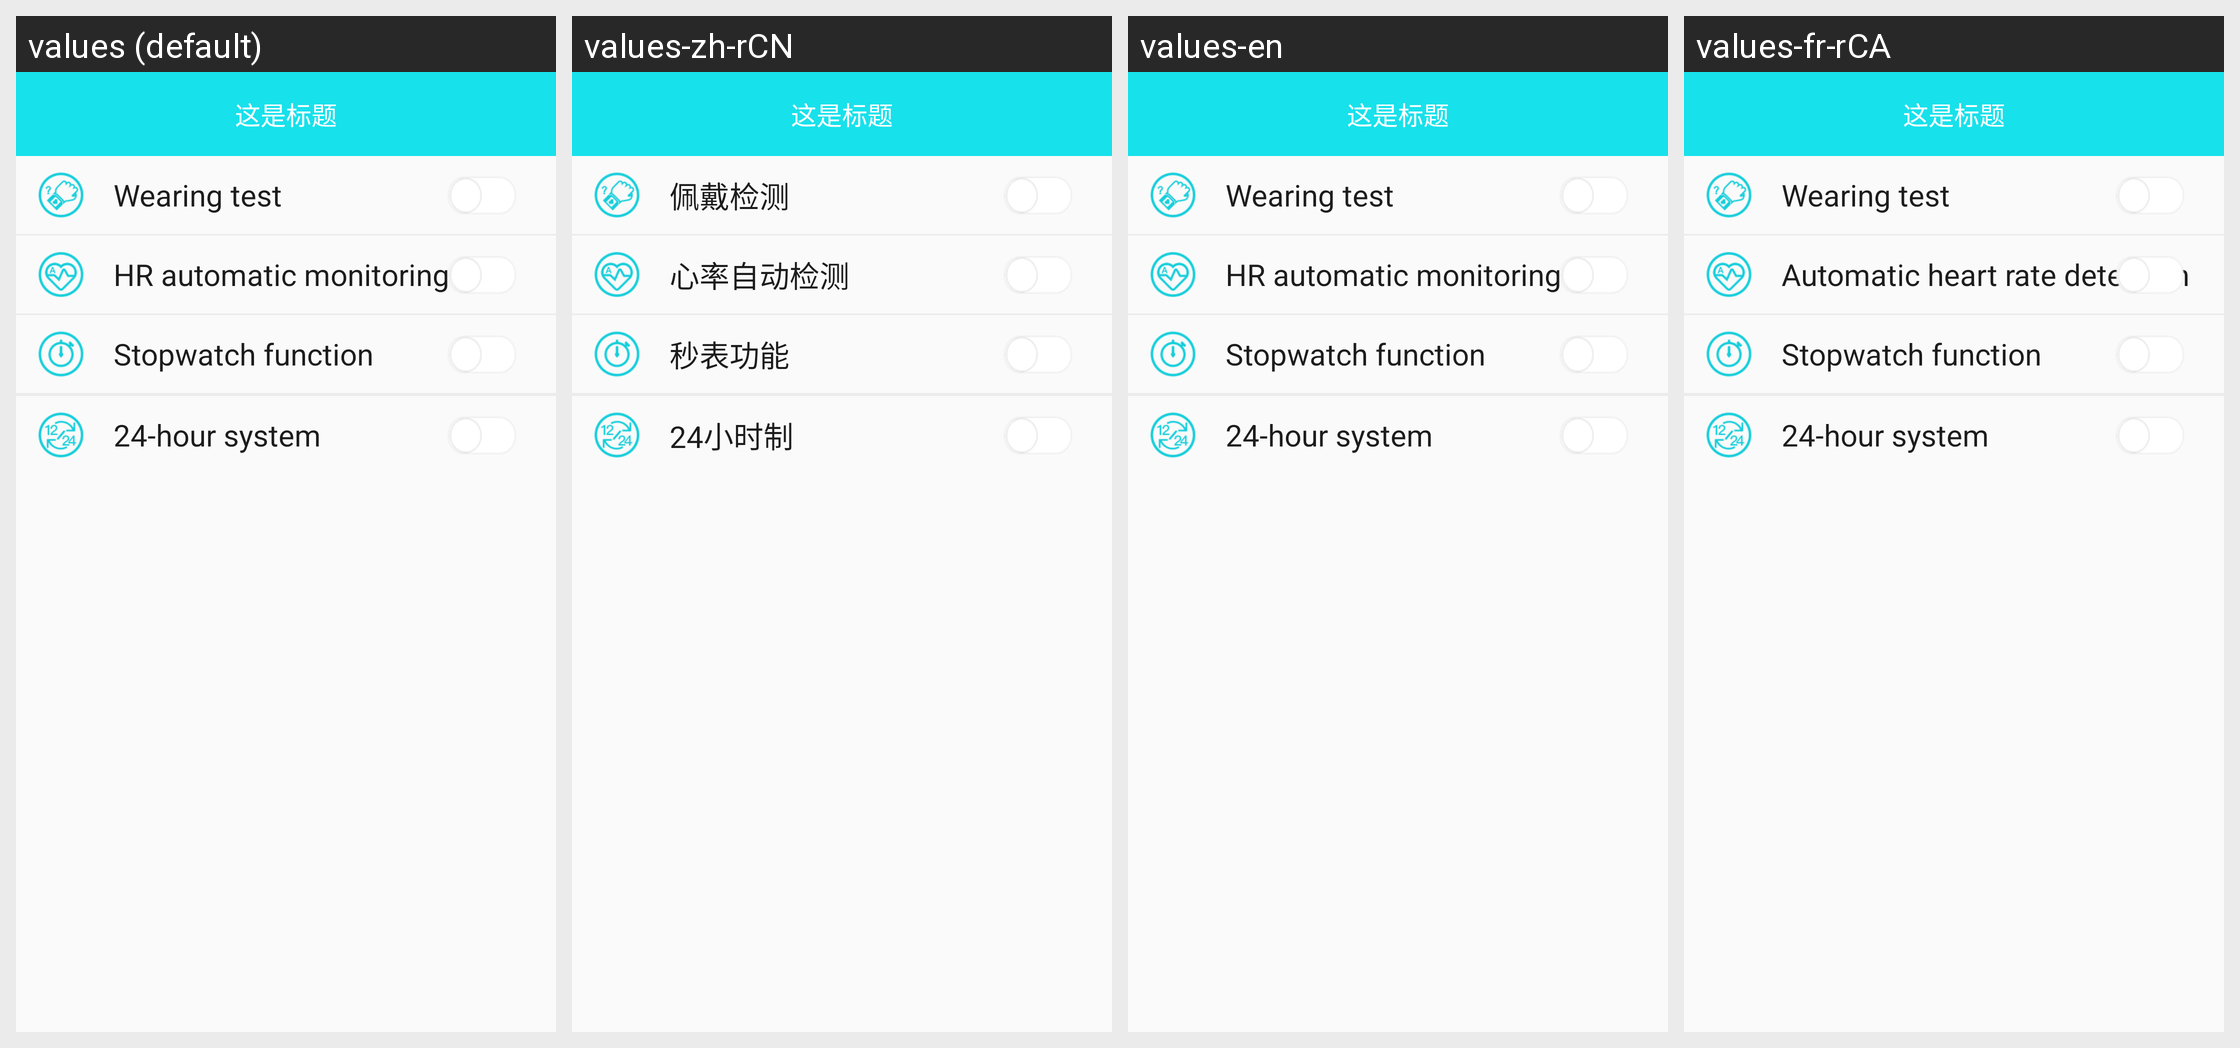

Translations of the strings shown on this Android screen, per locale in the grid:
Android screen res/layout/activity_b36_switch.xml rendered under 4 locales, left to right: values (default), values-zh-rCN, values-en, values-fr-rCA. Device: Nexus 5 (rendered at 1080×1920; each locale shown at half size, 540×960, under a caption strip naming it); theme BAppTheme.
Other locales in the repository, not shown: values-de-rDE, values-es-rES, values-fr-rBE, values-fr-rFR, values-it-rCH, values-it-rIT, values-ja-rJP, values-ko-rKR, values-pt-rBR, values-ru-rRU, values-vi-rVN, values-zh-rHK, values-zh-rTW.
Strings drawn on this screen, with the default value and each locale's value (text and hints the layout hard-codes, and strings that could not be matched under every locale, appear in the picture but are not listed):

string_wearing_test
  values: Wearing test
  values-zh-rCN: 佩戴检测
  values-en: Wearing test
  values-fr-rCA: Wearing test

string_auto_blood_pressure
  values: HR automatic monitoring
  values-zh-rCN: 心率自动检测
  values-en: HR automatic monitoring
  values-fr-rCA: Automatic heart rate detection

string_stopwatch_function
  values: Stopwatch function
  values-zh-rCN: 秒表功能
  values-en: Stopwatch function
  values-fr-rCA: Stopwatch function

string_is_24_hour
  values: 24-hour system
  values-zh-rCN: 24小时制
  values-en: 24-hour system
  values-fr-rCA: 24-hour system
